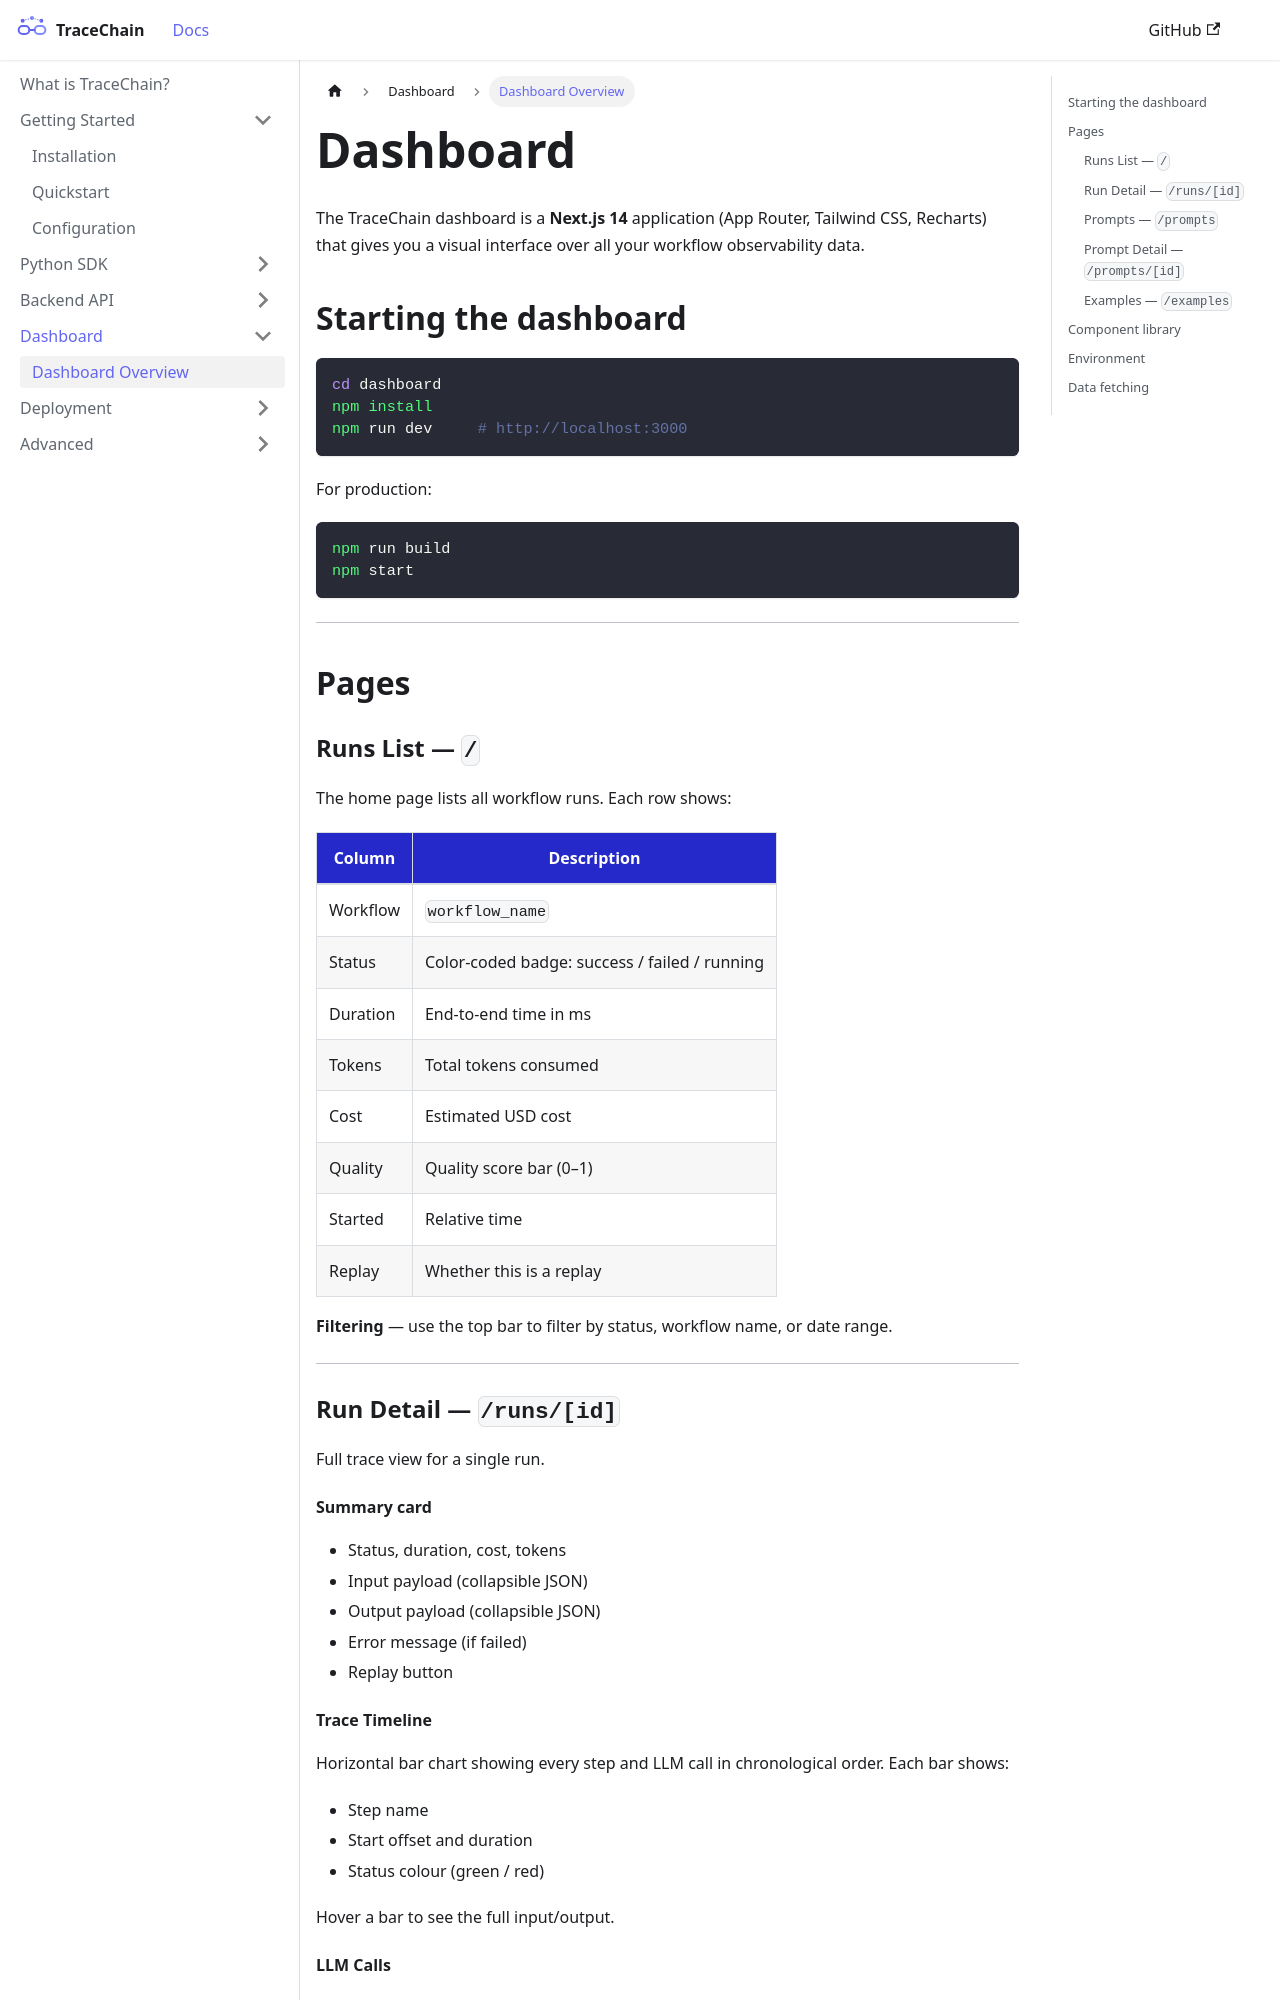

repository: Aarthicjujjavarapu/tracechain · page: dashboard/overview.html · generator: docusaurus

---
id: overview
title: Dashboard Overview
sidebar_position: 1
---

# Dashboard

The TraceChain dashboard is a **Next.js 14** application (App Router, Tailwind CSS, Recharts) that gives you a visual interface over all your workflow observability data.

## Starting the dashboard

```bash
cd dashboard
npm install
npm run dev     # http://localhost:3000
```

For production:

```bash
npm run build
npm start
```

---

## Pages

### Runs List — `/`

The home page lists all workflow runs. Each row shows:

| Column | Description |
|---|---|
| Workflow | `workflow_name` |
| Status | Color-coded badge: success / failed / running |
| Duration | End-to-end time in ms |
| Tokens | Total tokens consumed |
| Cost | Estimated USD cost |
| Quality | Quality score bar (0–1) |
| Started | Relative time |
| Replay | Whether this is a replay |

**Filtering** — use the top bar to filter by status, workflow name, or date range.

---

### Run Detail — `/runs/[id]`

Full trace view for a single run.

#### Summary card

- Status, duration, cost, tokens
- Input payload (collapsible JSON)
- Output payload (collapsible JSON)
- Error message (if failed)
- Replay button

#### Trace Timeline

Horizontal bar chart showing every step and LLM call in chronological order. Each bar shows:
- Step name
- Start offset and duration
- Status colour (green / red)

Hover a bar to see the full input/output.
